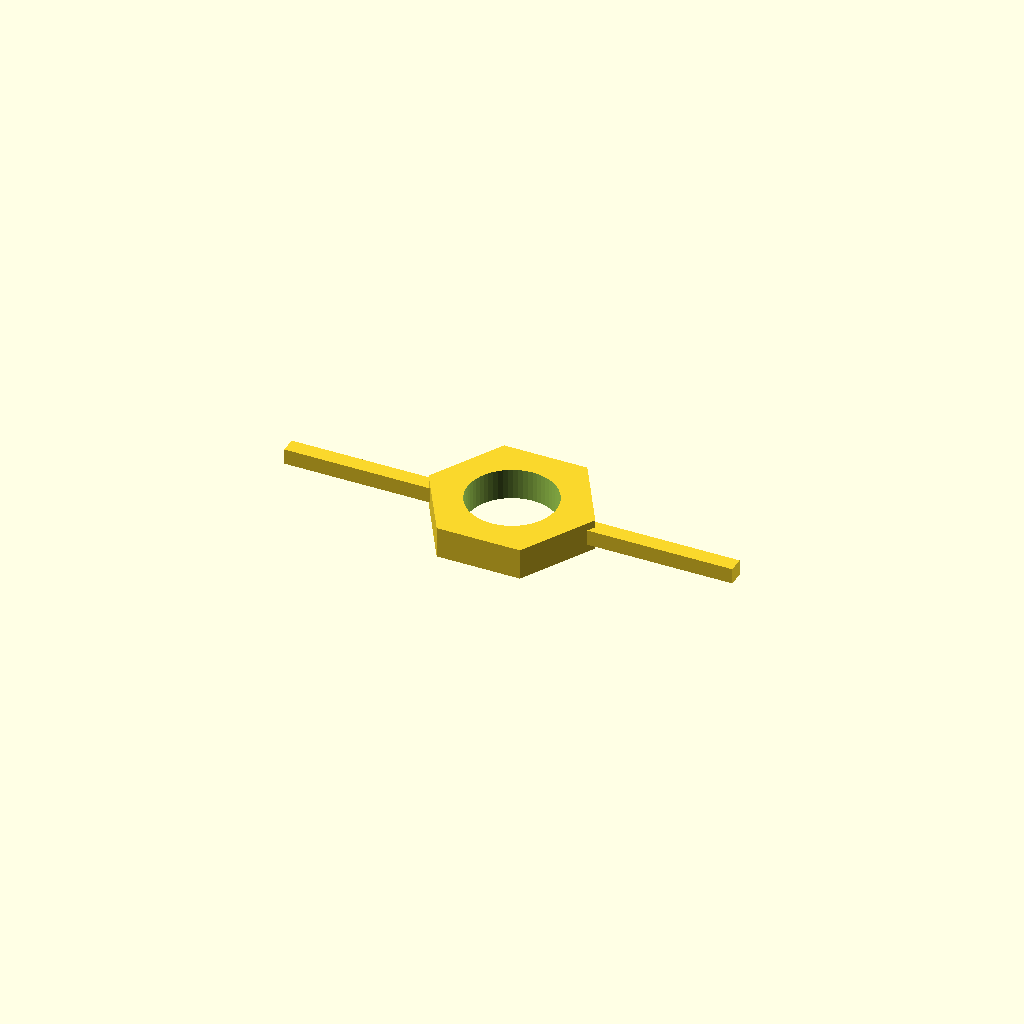
Cell 1: rendered with the file's own defaults.
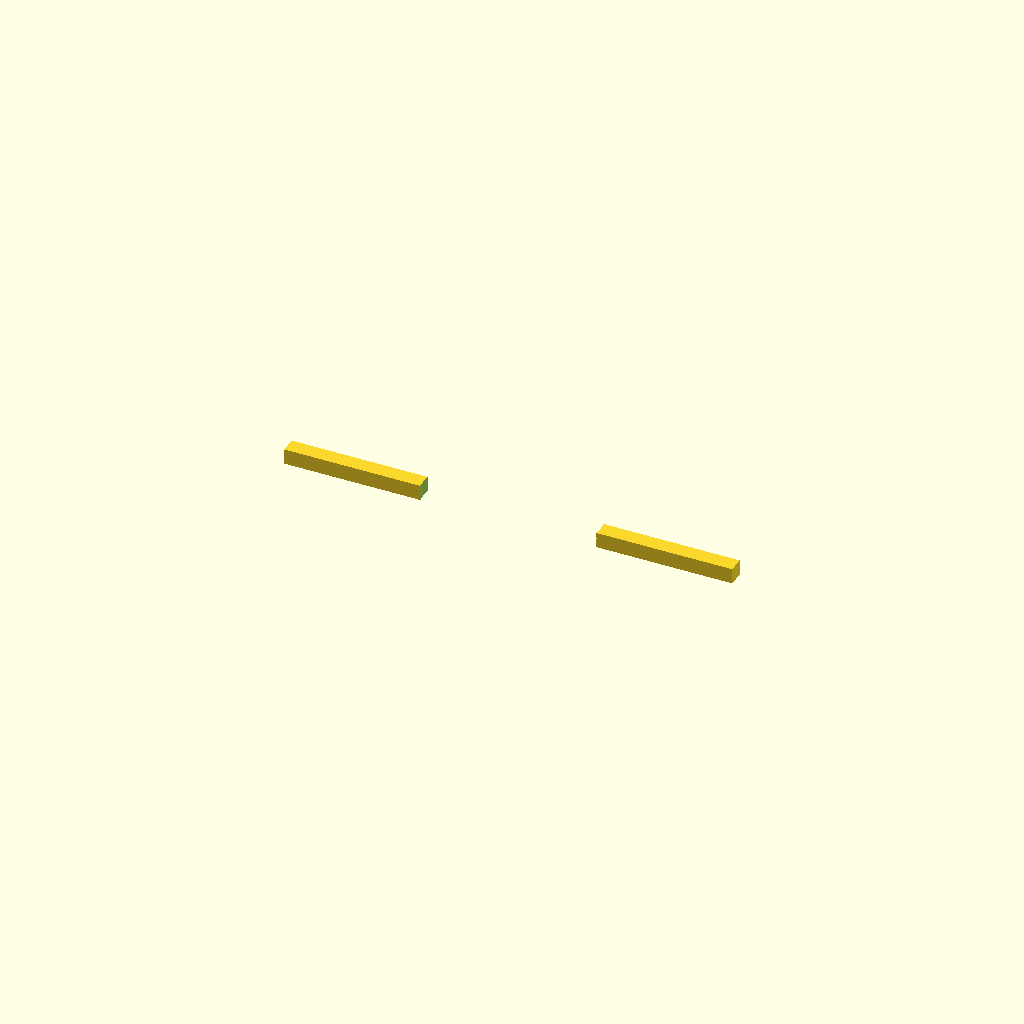
Cell 2: the same model with thread_d = 34.
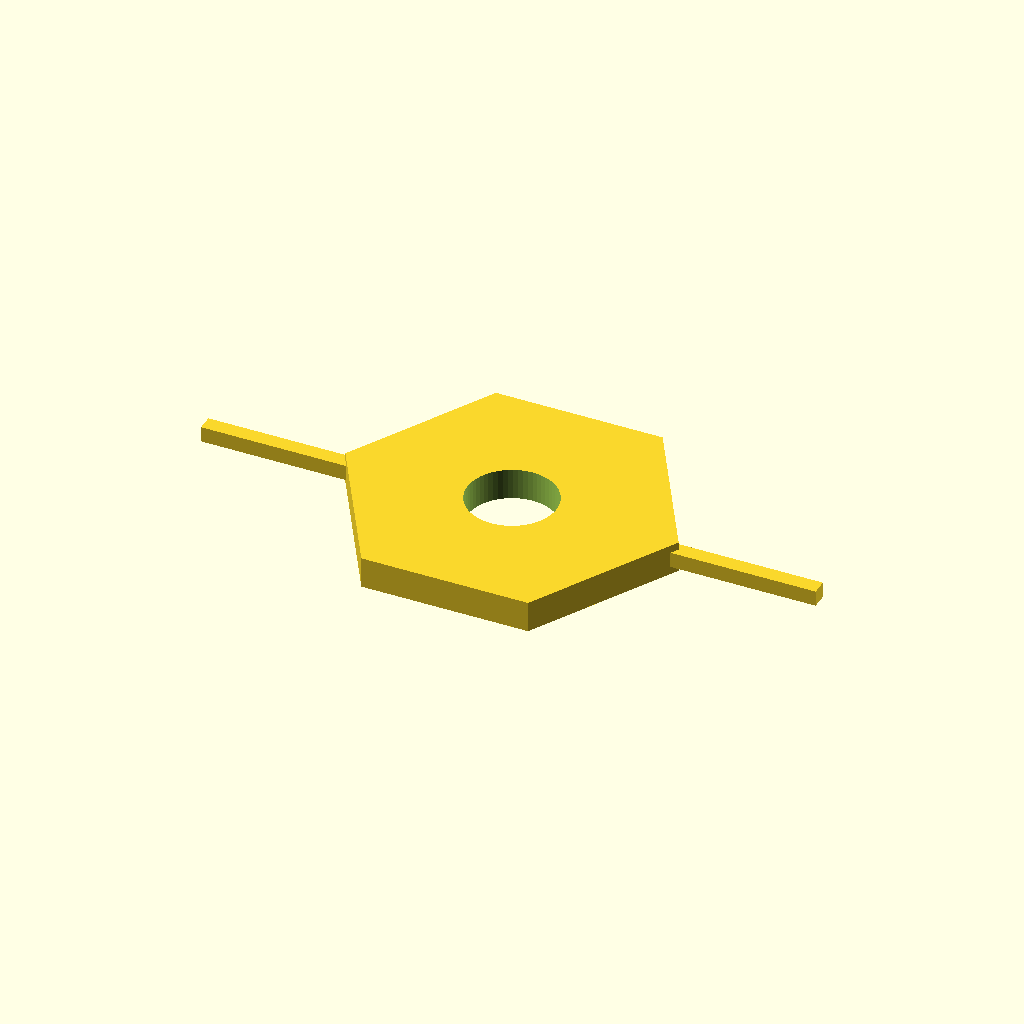
Cell 3 — body_d set to 64, the other parameters unchanged.
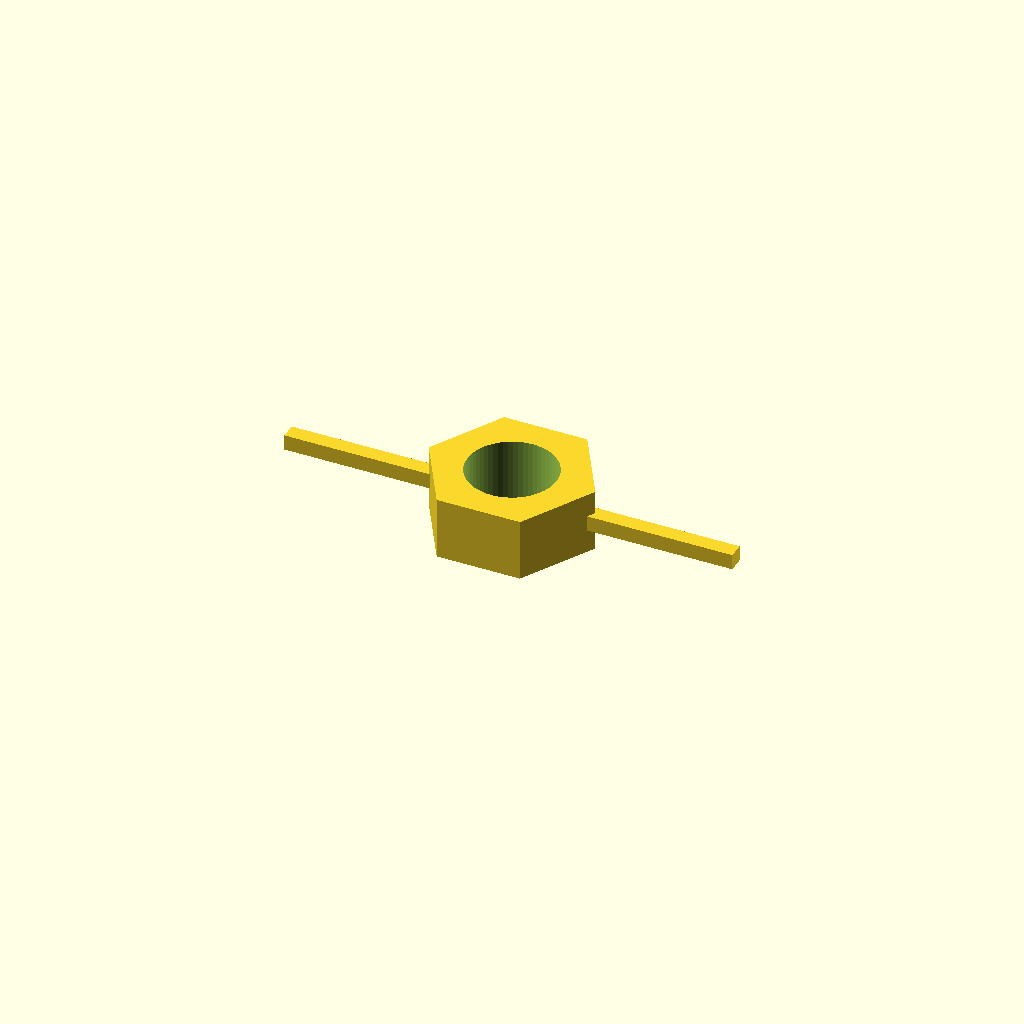
Cell 4: body_h = 12 (everything else at default).
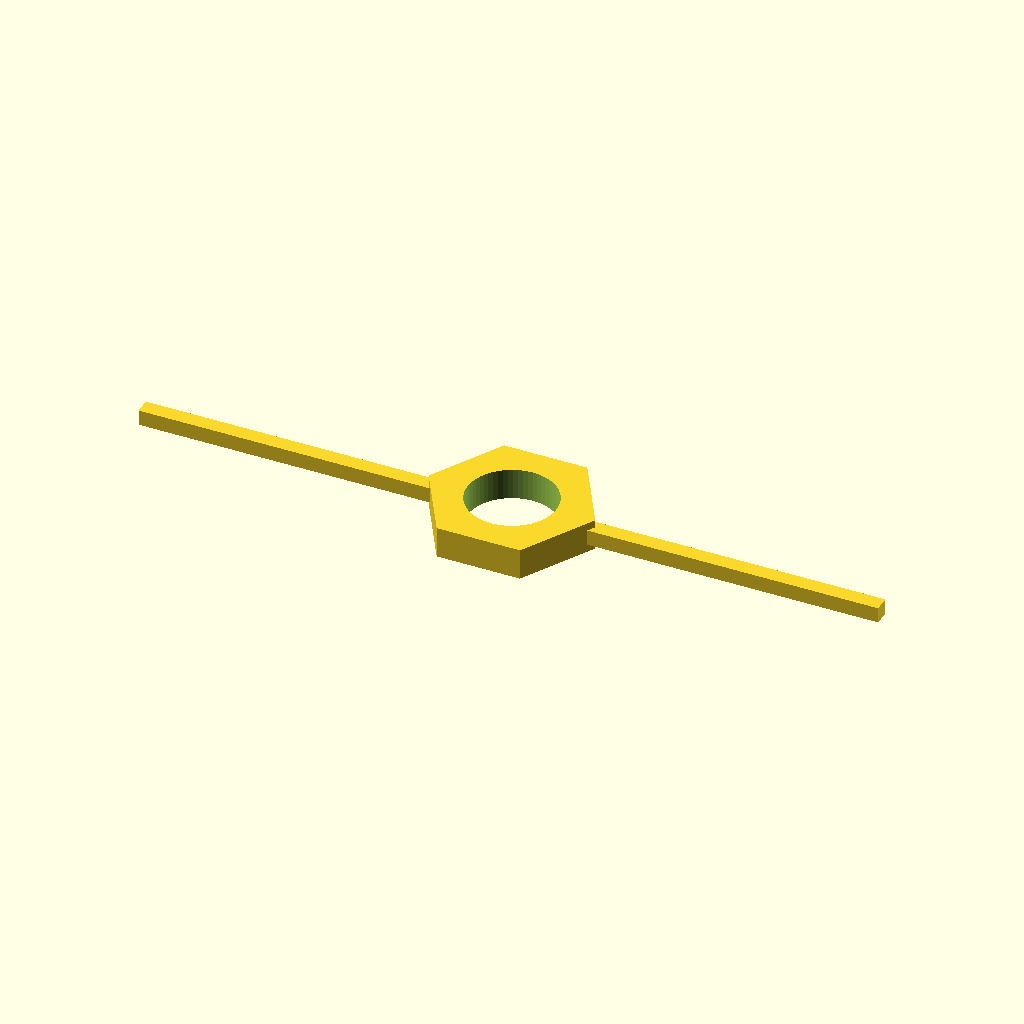
Cell 5: the same model with wing_l = 56.
All cells are drawn from one camera (rotation 55°, 0°, 25°, orthographic, colour scheme Cornfield), so only the parameter changes between them.
OpenSCAD source file optional_data/data/parts/part_0586.scad:
// Wing nut with two reinforced wings.
$fn = 60;
eps = 0.02;
thread_d = 17;
body_d = 32;
body_h = 6;
wing_l = 28;
wing_t = 3;
difference() {
    union() {
        cylinder(d = body_d, h = body_h, $fn = 6);
        translate([body_d / 2 - 1, -wing_t / 2, body_h / 2 - wing_t / 2]) cube([wing_l, wing_t, wing_t]);
        translate([-body_d / 2 - wing_l + 1, -wing_t / 2, body_h / 2 - wing_t / 2]) cube([wing_l, wing_t, wing_t]);
    }
    translate([0, 0, -eps]) cylinder(d = thread_d, h = body_h + 2 * eps);
}
Parameter table extracted from the source (name, type, default, range or options):
eps: number, default 0.02
thread_d: number, default 17
body_d: number, default 32
body_h: number, default 6
wing_l: number, default 28
wing_t: number, default 3
